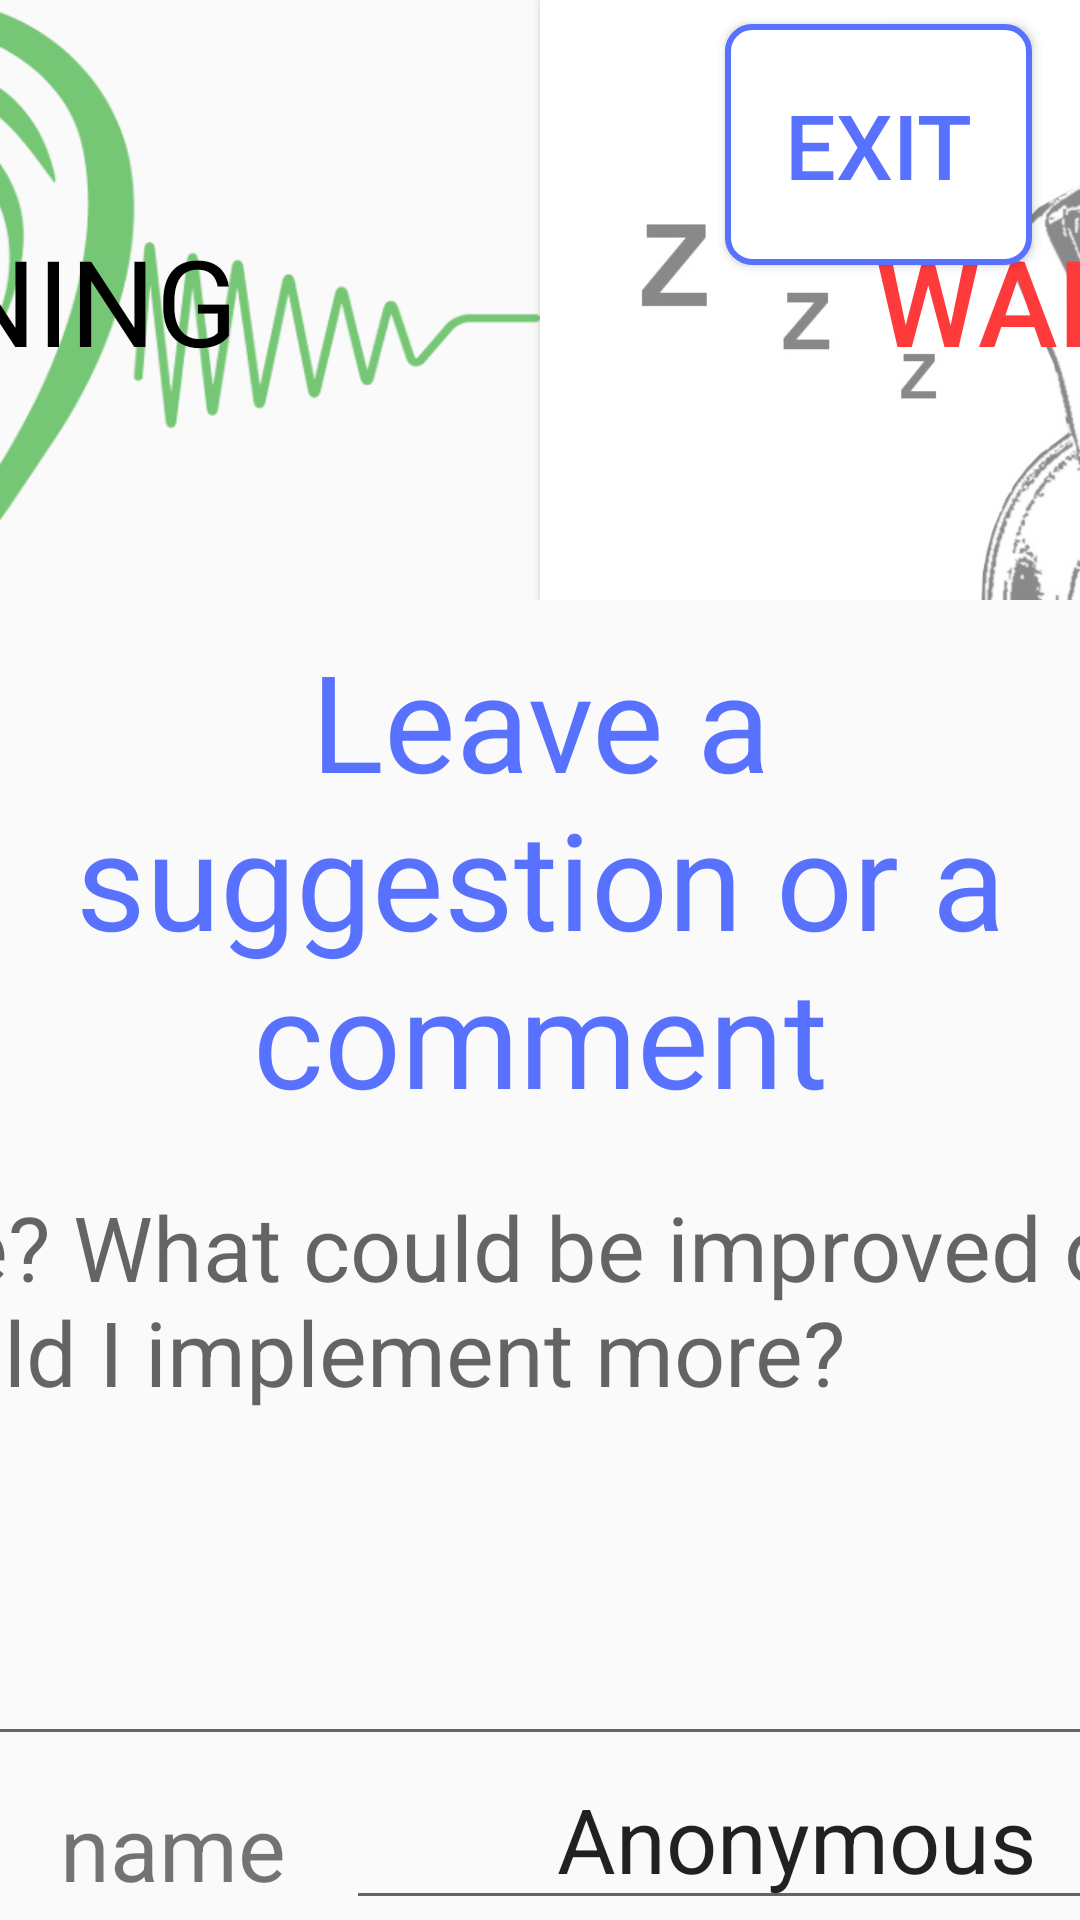

Here is an Android app screen rendered from its layout file. Give the layout XML and the strings, colors and styles it references.
<!-- AndroidManifest.xml: application theme AppTheme -->
<!-- res/layout/activity_xmlsuggestion.xml -->
<?xml version="1.0" encoding="utf-8"?>


<RelativeLayout xmlns:android="http://schemas.android.com/apk/res/android"
    xmlns:app="http://schemas.android.com/apk/res-auto"
    android:orientation="vertical"
    android:layout_width="match_parent"
    android:layout_height="match_parent"
    android:gravity="center">

    <Button
        android:id="@+id/exit"
        android:layout_width="wrap_content"
        android:layout_height="wrap_content"
        android:padding="20dp"
        android:layout_gravity="center"
        android:textColor="@color/colorPrimary"
        android:textSize="30sp"
        android:background="@drawable/button_borders"
        android:layout_alignParentEnd="true"
        android:layout_marginTop="8dp"
        android:layout_marginEnd="16dp"
        android:text="@string/exit"
        app:layout_constraintEnd_toEndOf="parent"
        app:layout_constraintTop_toTopOf="parent" />

<LinearLayout xmlns:android="http://schemas.android.com/apk/res/android"
    android:orientation="vertical" android:layout_width="match_parent"
    android:layout_height="match_parent"
    android:gravity="center_horizontal">

    
    <LinearLayout
        android:focusable="true"
        android:focusableInTouchMode="true"
        android:layout_width="0px"
        android:layout_height="0px"/>

    <LinearLayout
        android:layout_width="match_parent"
        android:layout_height="wrap_content"
        android:orientation="horizontal"
        android:gravity="center_horizontal">
        <TextView
            android:id="@+id/imageListen"
            android:layout_width="400dp"
            android:layout_height="200dp"
            android:textColor="@color/colorBlack"
            android:text="@string/listening_in_progress"
            android:textSize="40sp"
            android:gravity="center"
            android:background="@drawable/butlistening"
            android:backgroundTint="@color/colorAlphaGreen"
            android:contentDescription="@string/listening_in_progress" />
        <Button
            android:id="@+id/wake"
            android:layout_width="400dp"
            android:layout_height="200dp"
            android:textColor="@color/colorRed"
            android:text="@string/wake_the_robot"
            android:textSize="40sp"
            android:backgroundTintMode="src_over"
            android:backgroundTint="@color/colorAlphaWhite"
            android:background="@drawable/butsleeping" />
    </LinearLayout>
    <TextView
        android:id="@+id/handshakes_sa"
        android:textSize="45sp"
        android:layout_width="match_parent"
        android:layout_height="wrap_content"
        android:gravity="center"
        android:textColor="@color/colorPrimary"
        android:padding="10dp"
        android:text="@string/leave_a_suggestion_or_a_comment" />

    <EditText
        android:id="@+id/inputText"
        android:layout_width="800dp"
        android:layout_height="200dp"
        android:textSize="30sp"
        android:gravity="start"
        android:scrollbarStyle="insideInset"
        android:scrollbars="vertical"
        android:overScrollMode="ifContentScrolls"
        android:hint="@string/suggestion_questions"
        android:inputType="textMultiLine" />


    <LinearLayout
        android:layout_width="wrap_content"
        android:layout_height="wrap_content"
        android:orientation="horizontal">
        <TextView
            android:layout_width="wrap_content"
            android:layout_height="wrap_content"
            android:textSize="30sp"
            android:layout_marginHorizontal="20dp"
            android:text="@string/name"
            android:labelFor="@+id/inputName"/>
        <EditText
            android:id="@+id/inputName"
            android:layout_width="300dp"
            android:layout_height="wrap_content"
            android:textSize="30sp"
            android:text="@string/anonymous"
            android:inputType="text"
            android:gravity="center"/>
    </LinearLayout>


    <Button
        android:id="@+id/send"
        android:layout_width="wrap_content"
        android:layout_height="wrap_content"
        android:padding="20dp"
        android:layout_gravity="center"
        android:textColor="@color/colorPrimary"
        android:textSize="30sp"
        android:background="@drawable/button_borders"
        android:layout_margin="10dp"
        android:text="@string/save"/>
</LinearLayout>


</RelativeLayout>
<!-- resources referenced by this layout -->
<resources>
  <color name="colorAlphaGreen">#88009900</color>
  <color name="colorAlphaWhite">#88FFFFFF</color>
  <color name="colorBlack">#000000</color>
  <color name="colorPrimary">#5872ff</color>
  <color name="colorRed">#ff3a3a</color>
  <!-- drawable butlistening: png bitmap (drawable, 67573 bytes) -->
  <!-- drawable butsleeping: jpg bitmap (drawable, 55512 bytes) -->
  <!-- drawable button_borders (drawable) -->
  <?xml version="1.0" encoding="utf-8"?>
  
  <shape xmlns:android="http://schemas.android.com/apk/res/android"
      android:shape="rectangle">
  
      
      <solid android:color="#FFFFFF" />
  
      
      <stroke
          android:width="2dp"
          android:color="@color/colorPrimary" />
  
      
      <corners android:radius="8dp" />
  </shape>
  <string name="anonymous">Anonymous</string>
  <string name="exit">exit</string>
  <string name="leave_a_suggestion_or_a_comment">Leave a suggestion or a comment</string>
  <string name="listening_in_progress">LISTENING</string>
  <string name="name">name</string>
  <string name="save">Save</string>
  <string name="suggestion_questions">What do you like? What could be improved or doesn\'t work well? What should I implement more?</string>
  <string name="wake_the_robot">WAKE ME</string>
  <style name="AppTheme" parent="Theme.AppCompat.Light.NoActionBar"> </style>
</resources>
